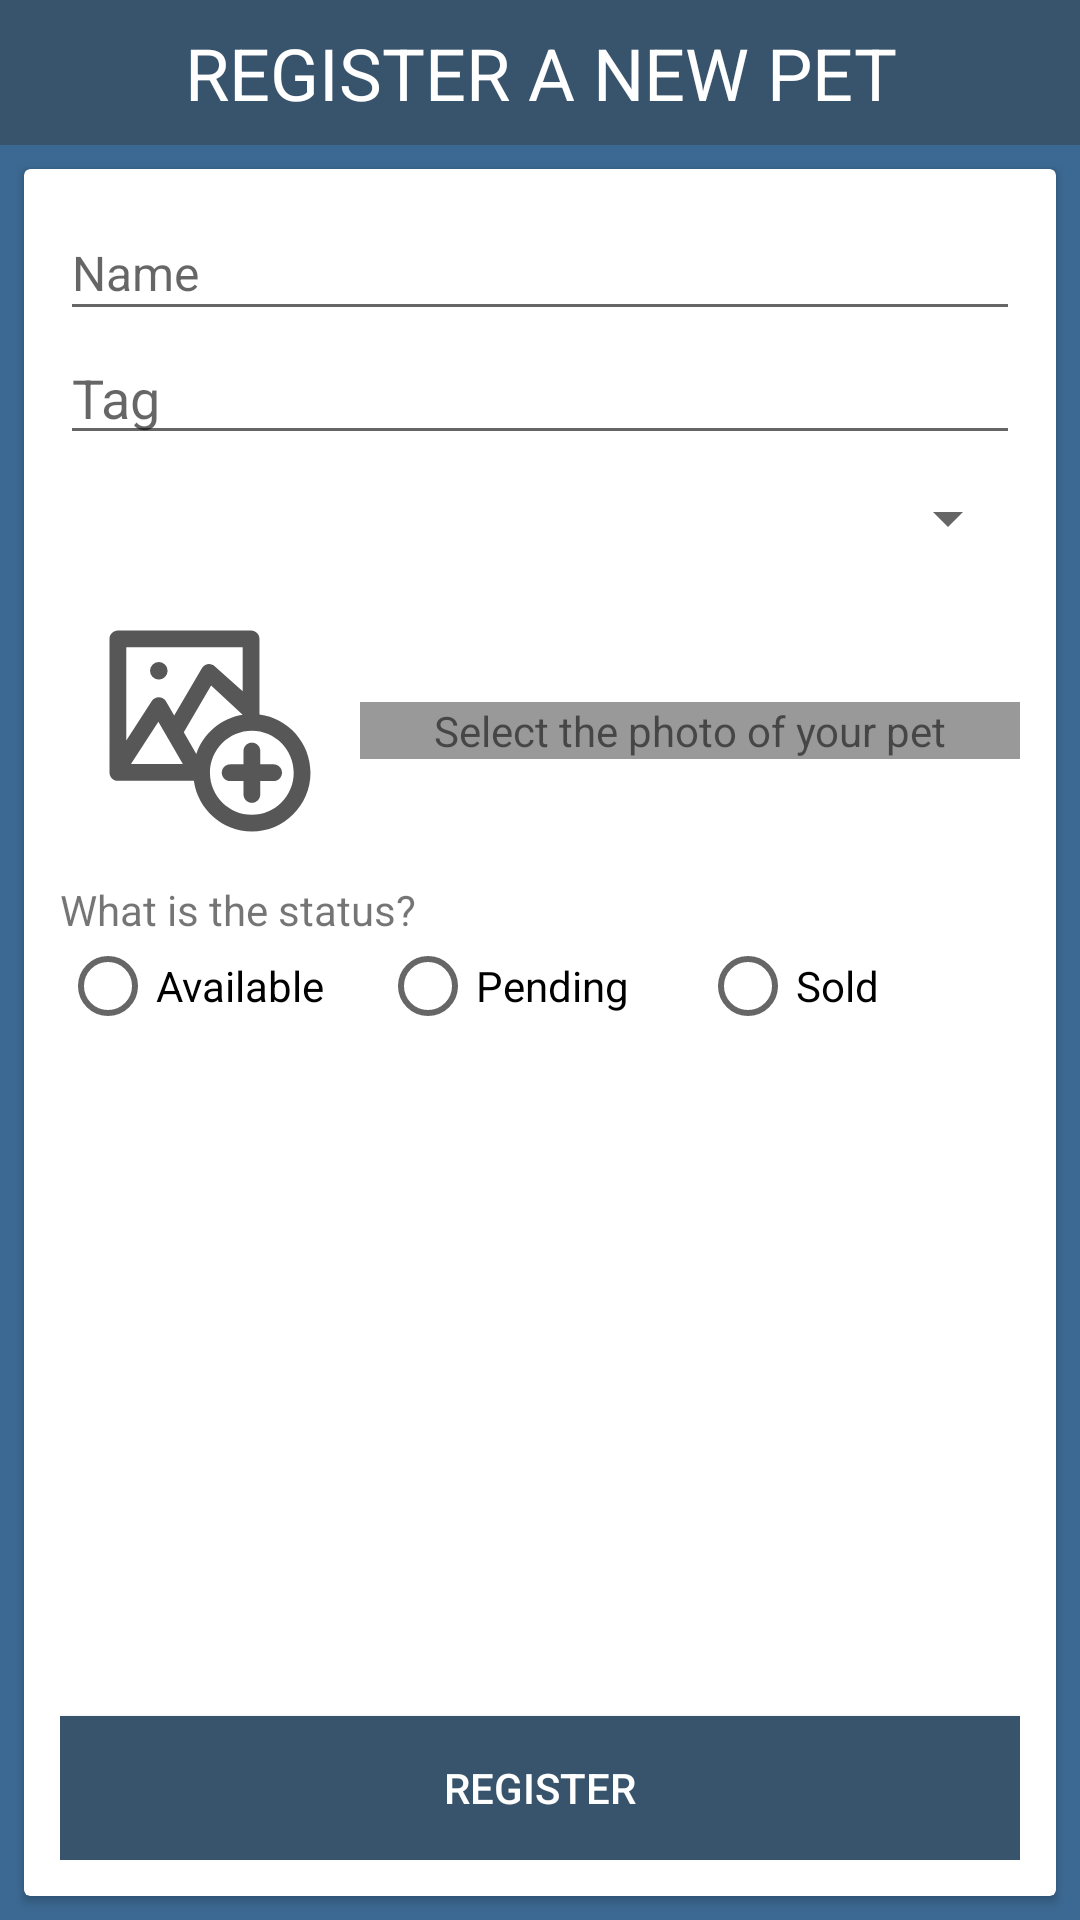

This screen was rendered from an Android layout file. Write that file and the resources it references.
<!-- AndroidManifest.xml: application theme AppTheme -->
<!-- res/layout/fragment_register.xml -->
<?xml version="1.0" encoding="utf-8"?>
<LinearLayout xmlns:android="http://schemas.android.com/apk/res/android"
    android:id="@+id/layout"
    android:layout_width="match_parent"
    android:layout_height="match_parent"
    android:background="@color/colorPrimary"
    android:orientation="vertical">

    <TextView
        style="@style/TextViewTitle"
        android:layout_width="match_parent"
        android:layout_height="wrap_content"
        android:text="@string/register_new_pet" />

    <android.support.v7.widget.CardView
        android:layout_width="match_parent"
        android:layout_height="match_parent"
        android:layout_margin="8dp"
        android:gravity="center">

        <RelativeLayout
            android:padding="12dp"
            android:layout_width="match_parent"
            android:layout_height="match_parent"
            android:orientation="vertical">

            <EditText
                android:id="@+id/name"
                android:layout_width="match_parent"
                android:layout_height="42dp"
                android:hint="@string/name"
                android:textSize="16sp" />


            <EditText
                android:id="@+id/tag"
                android:layout_width="match_parent"
                android:layout_height="wrap_content"
                android:layout_alignParentStart="true"
                android:layout_below="@+id/name"
                android:hint="@string/tag" />

            <Spinner
                android:id="@+id/category"
                android:layout_width="match_parent"
                android:layout_height="42dp"
                android:layout_alignParentStart="true"
                android:layout_below="@+id/tag" />

            <LinearLayout
                android:id="@+id/layout_attach"
                android:layout_width="match_parent"
                android:layout_height="wrap_content"
                android:layout_alignParentStart="true"
                android:layout_below="@+id/category"
                android:gravity="center"
                android:orientation="horizontal">

                <ImageButton
                    android:id="@+id/attach"
                    android:layout_width="100dp"
                    android:layout_height="100dp"
                    android:background="@null"
                    android:src="@drawable/ic_picture" />

                <TextView
                    android:id="@+id/text_url"
                    android:textIsSelectable="true"
                    android:layout_width="match_parent"
                    android:layout_height="wrap_content"
                    android:background="@color/gray"
                    android:ellipsize="end"
                    android:gravity="center"
                    android:maxLines="1"
                    android:text="@string/select_photo" />

            </LinearLayout>

            <TextView
                android:id="@+id/tv"
                android:layout_width="wrap_content"
                android:layout_height="wrap_content"
                android:layout_alignParentStart="true"
                android:layout_below="@+id/layout_attach"
                android:text="@string/what_is_the_status" />

            <RadioGroup
                android:id="@+id/radio_group"
                android:layout_width="match_parent"
                android:layout_height="wrap_content"
                android:layout_alignParentStart="true"
                android:layout_below="@+id/tv"
                android:orientation="horizontal"
                android:weightSum="3">

                <RadioButton
                    android:id="@+id/radio_available"
                    android:text="@string/available"
                    android:layout_width="match_parent"
                    android:layout_height="wrap_content"
                    android:layout_weight="1" />
                <RadioButton
                    android:id="@+id/radio_pending"
                    android:text="@string/pending"
                    android:layout_width="match_parent"
                    android:layout_height="wrap_content"
                    android:layout_weight="1" />
                <RadioButton
                    android:id="@+id/radio_sold"
                    android:text="@string/sold"
                    android:layout_width="match_parent"
                    android:layout_height="wrap_content"
                    android:layout_weight="1" />


            </RadioGroup>

            <Button
                android:id="@+id/register"
                android:layout_width="match_parent"
                android:layout_height="wrap_content"
                android:layout_alignParentBottom="true"
                android:background="@drawable/selector_button_register"
                android:text="@string/register"
                android:textAllCaps="true"
                android:textColor="@android:color/white" />

        </RelativeLayout>

    </android.support.v7.widget.CardView>

</LinearLayout>
<!-- resources referenced by this layout -->
<resources>
  <color name="colorPrimary">#3c6993</color>
  <color name="gray">#999999</color>
  <!-- drawable ic_picture (drawable) -->
  <vector xmlns:android="http://schemas.android.com/apk/res/android"
      android:width="70dp"
      android:height="70dp"
      android:viewportHeight="512.0"
      android:viewportWidth="512.0">
      <path
          android:fillColor="#585757"
          android:pathData="m376.6,215.6v-184.2c0,-11.3 -9.1,-20.4 -20.4,-20.4h-324.8c-11.3,0 -20.4,9.1 -20.4,20.4v325.7c0,11.3 9.1,20.4 20.4,20.4h185.2c9.7,69.7 69.4,123.5 141.5,123.5 78.8,0 142.9,-64.3 142.9,-143.3 0,-72.7 -54.3,-133 -124.4,-142.1zM51.8,51.8h283.9v107.4l-68.3,-61.2c-5.5,-5.5 -21.6,-10.1 -31.2,4.9l-67.5,115.4 -19.8,-34.3c-4.7,-9.7 -24.4,-16.7 -34.8,-0.9l-62.2,96.3v-227.6zM63.3,336.7l66.8,-103.3 59.7,103.3h-126.5zM192.1,259l66.6,-113.9 76.9,71.1c-52.9,8.4 -96.2,45.9 -113,95.6l-30.5,-52.8zM358,460.2c-56.3,0 -102.1,-46 -102.1,-102.5 0,-0.2 0,-0.3 0,-0.5 0,0 0,0 0,-0.1 0.3,-56.2 46,-101.9 102.1,-101.9 56.3,0 102.1,46 102.1,102.4 -0,56.6 -45.8,102.6 -102.1,102.6z" />
      <path
          android:fillColor="#585757"
          android:pathData="m411.1,337.3h-32.6v-32.6c0,-11.3 -9.1,-20.4 -20.4,-20.4 -11.3,0 -20.4,9.1 -20.4,20.4v32.6h-32.6c-11.3,0 -20.4,9.1 -20.4,20.4 0,11.3 9.1,20.4 20.4,20.4h32.6v32.6c0,11.3 9.1,20.4 20.4,20.4 11.3,0 20.4,-9.1 20.4,-20.4v-32.6h32.6c11.3,0 20.4,-9.1 20.4,-20.4 0,-11.3 -9.1,-20.4 -20.4,-20.4z" />
      <path
          android:fillColor="#585757"
          android:pathData="M131.2,109.2m-21.4,0a21.4,21.4 0,1 1,42.8 0a21.4,21.4 0,1 1,-42.8 0" />
  </vector>
  <!-- drawable selector_button_register (drawable) -->
  <?xml version="1.0" encoding="utf-8"?>
  <selector xmlns:android="http://schemas.android.com/apk/res/android">
      <item android:drawable="@color/colorPrimary"
          android:state_pressed="true" />
      <item android:drawable="@color/colorPrimary"
          android:state_focused="true" />
      <item android:drawable="@color/colorPrimaryDark" />
  </selector>
  <string name="available">Available</string>
  <string name="name">Name</string>
  <string name="pending">Pending</string>
  <string name="register">Register</string>
  <string name="register_new_pet">Register a new pet</string>
  <string name="select_photo">Select the photo of your pet</string>
  <string name="sold">Sold</string>
  <string name="tag">Tag</string>
  <string name="what_is_the_status">What is the status?</string>
  <style name="TextViewTitle">
          <item name="android:textAllCaps">true</item>
          <item name="android:background">@color/colorPrimaryDark</item>
          <item name="android:padding">8dp</item>
          <item name="android:textSize">@dimen/material_text_headline</item>
          <item name="android:textColor">@android:color/white</item>
          <item name="android:gravity">center</item>
      </style>
  <style name="AppTheme" parent="Theme.AppCompat.Light.NoActionBar">
          
          <item name="colorPrimary">@color/colorPrimary</item>
          <item name="colorPrimaryDark">@color/colorPrimaryDark</item>
          <item name="colorAccent">@color/colorAccent</item>
      </style>
  <color name="colorPrimaryDark">#38546c</color>
  <dimen name="material_text_headline">24sp</dimen>
  <color name="colorAccent">#d23f46</color>
</resources>
